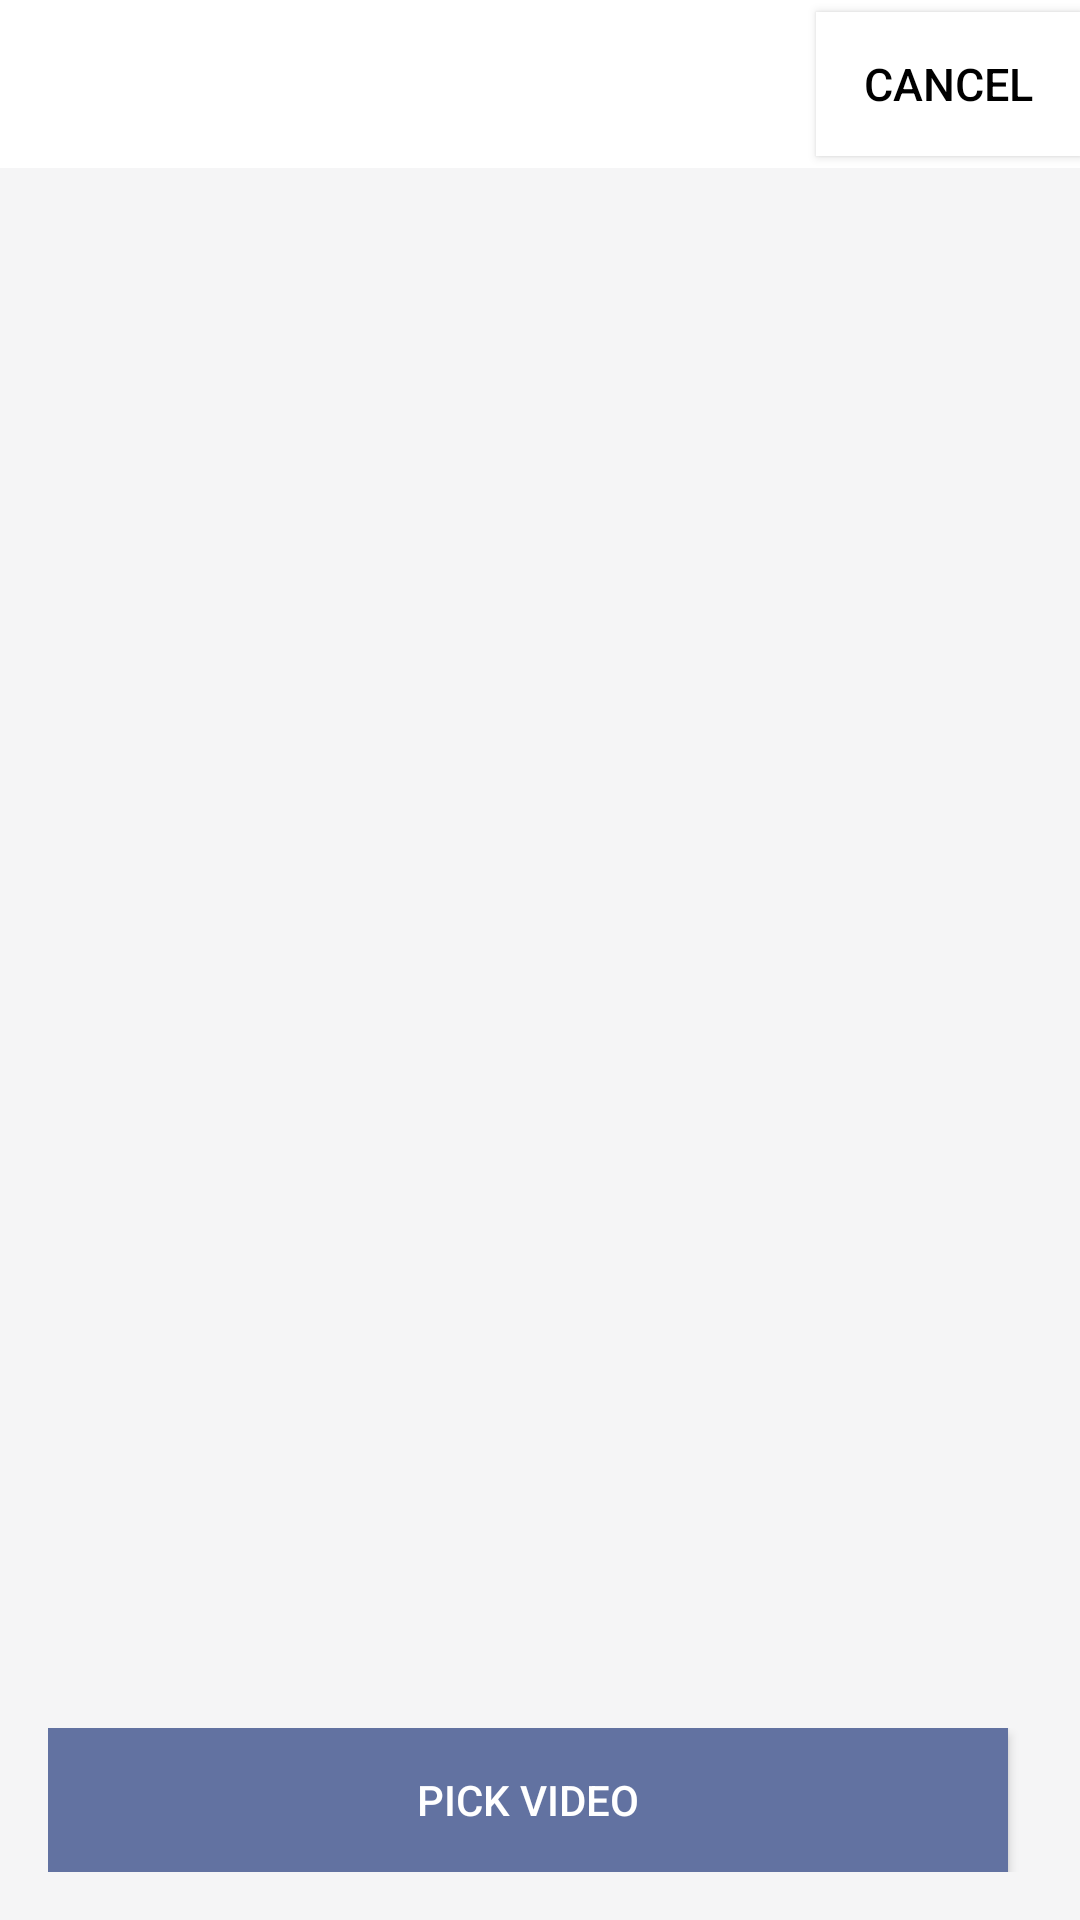

Write the Android layout XML for this screen, with the resource values it uses.
<!-- AndroidManifest.xml: application theme AppTheme -->
<!-- res/layout/activity_main.xml -->
<androidx.constraintlayout.widget.ConstraintLayout xmlns:android="http://schemas.android.com/apk/res/android"
    xmlns:app="http://schemas.android.com/apk/res-auto"
    xmlns:tools="http://schemas.android.com/tools"
    android:layout_width="match_parent"
    android:layout_height="match_parent"
    tools:context=".Activity.MainActivity">

    <com.google.android.material.appbar.AppBarLayout
        android:id="@+id/appBarLayout"
        android:layout_width="match_parent"
        android:layout_height="wrap_content"
        android:theme="@style/AppTheme.AppBarOverlay"
        app:layout_constraintEnd_toEndOf="parent"
        app:layout_constraintStart_toStartOf="parent"
        app:layout_constraintTop_toTopOf="parent">

        <RelativeLayout
            android:id="@+id/toolbar"
            android:layout_width="match_parent"
            android:background="@color/white"
            android:layout_height="?attr/actionBarSize">

            <TextView
                android:id="@+id/title"
                android:layout_width="wrap_content"
                android:layout_height="wrap_content"
                android:layout_centerInParent="true"
                android:textColor="@color/colorWhite"
                android:textSize="16sp" />

            <androidx.appcompat.widget.AppCompatButton
                android:id="@+id/cancel"
                android:layout_width="wrap_content"
                android:layout_height="wrap_content"
                android:layout_alignParentEnd="true"
                android:layout_centerVertical="true"
                android:text="@string/cancel"
                android:textColor="@color/black"
                android:background="@color/white"
                android:textSize="15sp" />
        </RelativeLayout>

    </com.google.android.material.appbar.AppBarLayout>


    <androidx.constraintlayout.widget.ConstraintLayout
        android:id="@+id/mainContents"
        android:layout_width="match_parent"
        android:layout_height="0dp"
        android:layout_margin="16dp"
        android:visibility="gone"
        app:layout_behavior="@string/appbar_scrolling_view_behavior"
        app:layout_constraintBottom_toTopOf="@+id/linearLayout"
        app:layout_constraintTop_toBottomOf="@+id/appBarLayout"
        tools:layout_editor_absoluteX="16dp">


        <androidx.recyclerview.widget.RecyclerView
            android:id="@+id/recyclerview"
            android:layout_width="match_parent"
            android:layout_height="match_parent"
            app:layout_constraintBottom_toBottomOf="parent"
            app:layout_constraintEnd_toEndOf="parent"
            app:layout_constraintStart_toStartOf="parent" />


    </androidx.constraintlayout.widget.ConstraintLayout>

    <LinearLayout
        android:id="@+id/linearLayout"
        android:layout_width="match_parent"
        android:layout_height="wrap_content"
        android:layout_gravity="bottom"
        android:orientation="horizontal"
        android:padding="16dp"
        app:layout_constraintBottom_toBottomOf="parent"
        app:layout_constraintEnd_toEndOf="parent"
        app:layout_constraintStart_toStartOf="parent">

        <androidx.appcompat.widget.AppCompatButton
            android:id="@+id/pickVideo"
            android:layout_width="0dp"
            android:layout_height="wrap_content"
            android:layout_marginEnd="8dp"
            android:layout_weight="1"
            android:background="@color/colorAccent"
            android:text="@string/pick_video"
            android:textColor="@color/colorWhite" />



    </LinearLayout>

</androidx.constraintlayout.widget.ConstraintLayout>
<!-- resources referenced by this layout -->
<resources>
  <color name="black">#FF000000</color>
  <color name="colorAccent">#6272a1</color>
  <color name="colorBrown">#A52A2A</color>
  <color name="colorWhite">#FFFFFF</color>
  <color name="white">#FFFFFFFF</color>
  <string name="cancel">cancel</string>
  <string name="pick_video">Pick Video</string>
  <string name="record_video">Record Video</string>
  <style name="AppTheme.AppBarOverlay" parent="ThemeOverlay.AppCompat.Dark.ActionBar" />
  <style name="AppTheme" parent="Theme.MaterialComponents.Light.NoActionBar">
          
          <item name="colorPrimary">@color/colorPrimary</item>
          <item name="colorPrimaryDark">@color/colorPrimaryDark</item>
          <item name="colorAccent">@color/colorAccent</item>
          <item name="android:windowBackground">@color/colorBackground</item>
      </style>
  <color name="colorPrimary">#344772</color>
  <color name="colorPrimaryDark">#002046</color>
  <color name="colorBackground">#F5F5F6</color>
</resources>
